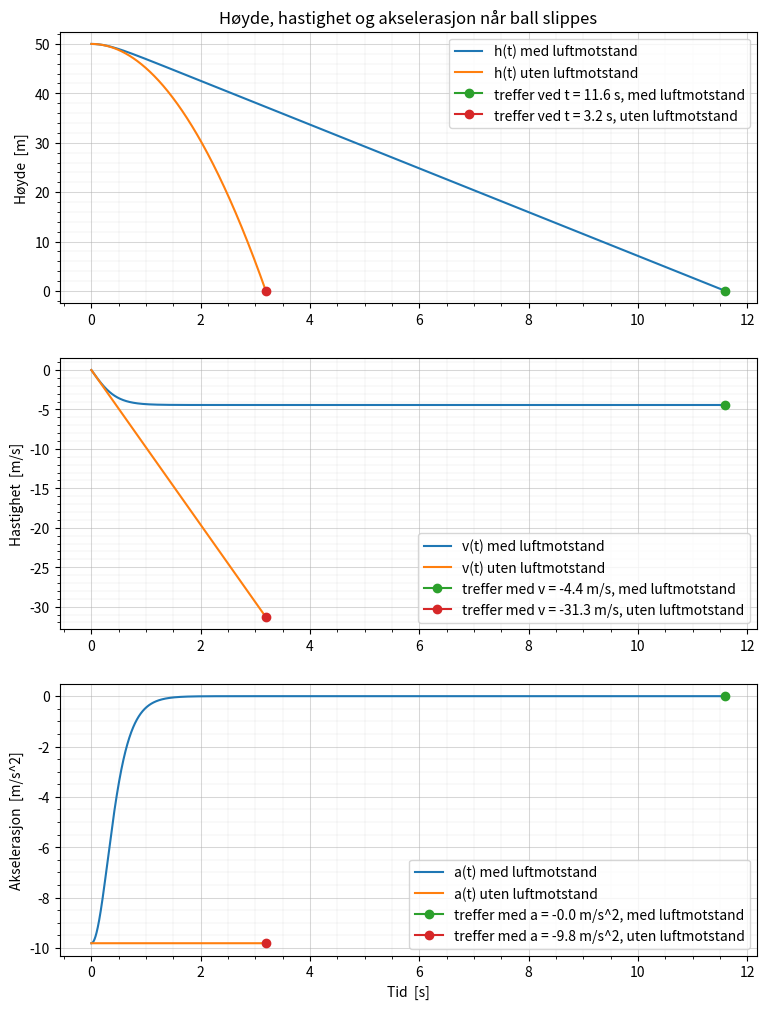

Python code for this plot:
import numpy as np
import matplotlib.pyplot as plt

# Parameter/Konstanter
M = 100e-3 # Masse  [kg]
C = 0.050 # Luftmotstand konstandt  [kg/m]
G = 9.81 # Tyngdeakselerasjon  [m/s^2]
H0 = 50 # Start høyde  [m]
V0 = 0 # Start hastighet [m/s]
A0 = - G # Start aksellerasjon  [m/s^2]
T_START = 0 # Start tid for simulering  [s]
T_STOP = 100 # Slutt tid for simulering  [s]
dt = 1e-3 # Antall iterasjoner

t = np.arange(T_START, T_STOP, dt)

h = np.zeros(len(t))
v = np.zeros(len(t))
a = np.zeros(len(t))

h[0] = H0
v[0] = V0
a[0] = A0

for i in range(len(t) - 1):
    h[i + 1] = h[i] + v[i] * dt
    v[i + 1] = v[i] + a[i] * dt
    a[i + 1] = - G - (C / M) * v[i + 1] * np.abs(v[i + 1])

h_uten = H0 + V0 * t - 0.5 * G * t**2
v_uten = V0 - G * t
a_uten = np.zeros(len(t)) - 1 * G

index_bakke = None
for i in range(len(t)):
    if h[i] <= 0:
        index_bakke = i
        break

index_bakke_uten = None
for i in range(len(t)):
    if h_uten[i] <= 0:
        index_bakke_uten = i
        break

if index_bakke_uten is not None:
    t_uten = t[:index_bakke_uten + 1]
    h_uten = h_uten[:index_bakke_uten + 1]
    v_uten = v_uten[:index_bakke_uten + 1]
    a_uten = a_uten[:index_bakke_uten + 1]

if index_bakke is not None:
    t = t[:index_bakke + 1]
    h = h[:index_bakke + 1]
    v = v[:index_bakke + 1]
    a = a[:index_bakke + 1]
    print(f"Treffer bakken ved t = {t[-1]:.2f} s, ved hastighet {v[-1]:.2f} m/s")
else:
    print(f"Treffer ikke bakken")

#print(f"Hastighet med luftmotstand ved t = {t[100]:.3f} er {v[100]:.3f} m/s")
#print(f"Hastighet uten luftmotstand ved t = {t[100]:.3f} er {v_uten[100]:.3f} m/s")

plt.figure(figsize=(9, 12))

plt.subplot(3, 1, 1)
plt.minorticks_on()
plt.grid(which="major", linewidth=0.75, alpha=0.5)
plt.grid(which="minor", linewidth=0.25, alpha=0.4)

plt.plot(t, h, label="h(t) med luftmotstand")
plt.plot(t_uten, h_uten, label="h(t) uten luftmotstand")

if index_bakke is not None:
    plt.plot(t[-1], h[-1], marker="o", label=f"treffer ved t = {t[-1]:.1f} s, med luftmotstand")

if index_bakke_uten is not None:
    plt.plot(t_uten[-1], h_uten[-1], marker="o", label=f"treffer ved t = {t_uten[-1]:.1f} s, uten luftmotstand")

#plt.xlabel("Tid  [s]")
plt.ylabel("Høyde  [m]")
plt.title("Høyde, hastighet og akselerasjon når ball slippes")
plt.legend()

plt.subplot(3, 1, 2)
plt.minorticks_on()
plt.grid(which="major", linewidth=0.75, alpha=0.5)
plt.grid(which="minor", linewidth=0.25, alpha=0.4)

plt.plot(t, v, label="v(t) med luftmotstand")
plt.plot(t_uten, v_uten, label="v(t) uten luftmotstand")

if index_bakke is not None:
    plt.plot(t[-1], v[-1], marker="o", label=f"treffer med v = {v[-1]:.1f} m/s, med luftmotstand")

if index_bakke_uten is not None:
    plt.plot(t_uten[-1], v_uten[-1], marker="o", label=f"treffer med v = {v_uten[-1]:.1f} m/s, uten luftmotstand")

#plt.xlabel("Tid  [s]")
plt.ylabel("Hastighet  [m/s]")
plt.legend()


plt.subplot(3, 1, 3)
plt.minorticks_on()
plt.grid(which="major", linewidth=0.75, alpha=0.5)
plt.grid(which="minor", linewidth=0.25, alpha=0.4)

plt.plot(t, a, label="a(t) med luftmotstand")
plt.plot(t_uten, a_uten, label="a(t) uten luftmotstand")

if index_bakke is not None:
    plt.plot(t[-1], a[-1], marker="o", label=f"treffer med a = {a[-1]:.1f} m/s^2, med luftmotstand")

if index_bakke_uten is not None:
    plt.plot(t_uten[-1], a_uten[-1], marker="o", label=f"treffer med a = {a_uten[-1]:.1f} m/s^2, uten luftmotstand")

plt.xlabel("Tid  [s]")
plt.ylabel("Akselerasjon  [m/s^2]")
plt.legend()

plt.show()
